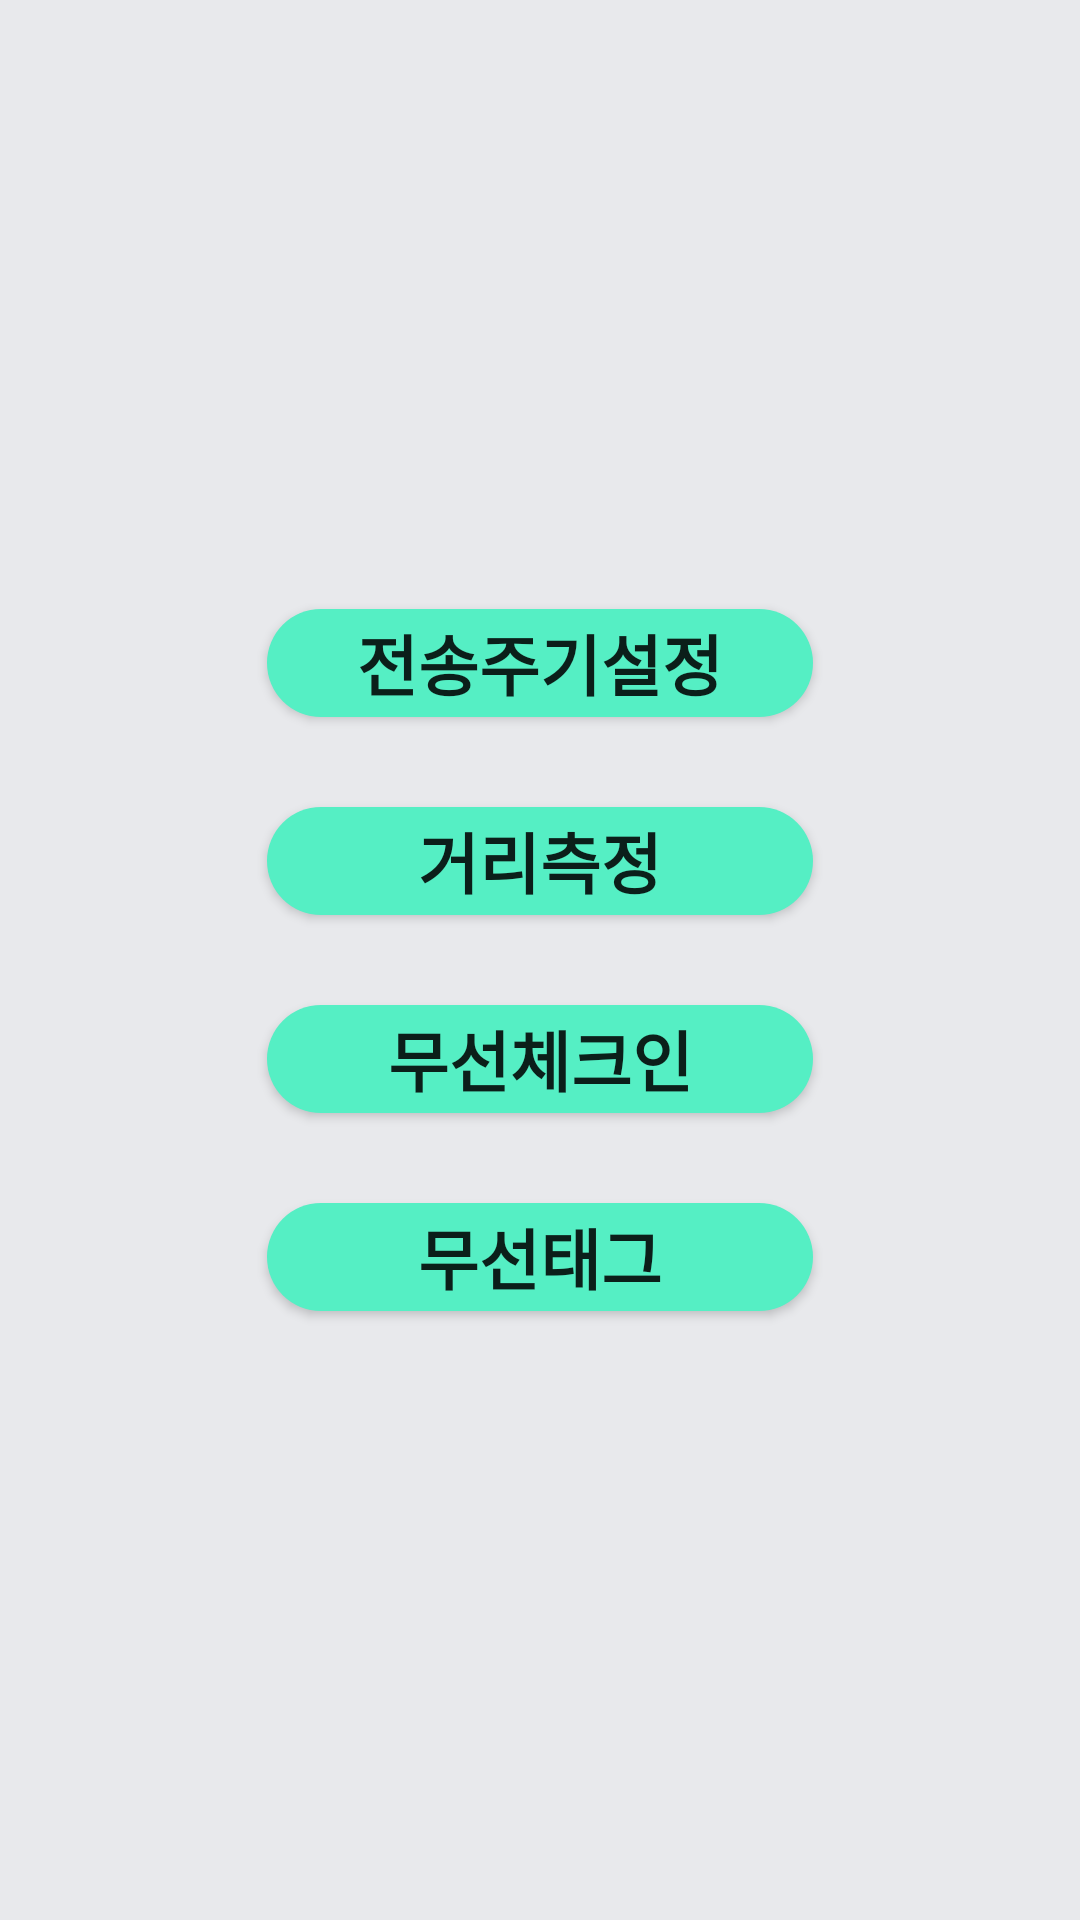

Produce the Android XML layout that renders to this screen, including the resource entries it uses.
<!-- AndroidManifest.xml: application theme Theme.LxMarker -->
<!-- res/layout/main_fragment.xml -->
<?xml version="1.0" encoding="utf-8"?>
<layout xmlns:android="http://schemas.android.com/apk/res/android"
    xmlns:app="http://schemas.android.com/apk/res-auto"
    xmlns:tools="http://schemas.android.com/tools">

    <androidx.constraintlayout.widget.ConstraintLayout
        android:layout_width="match_parent"
        android:layout_height="match_parent"
        android:background="@color/default_bg"
        tools:context=".ui.MainActivity">

        <Button
            android:id="@+id/setting_button"
            style="@style/main_button"
            android:layout_width="wrap_content"
            android:layout_height="wrap_content"
            android:paddingHorizontal="30dp"
            android:text="전송주기설정"
            app:layout_constraintBottom_toTopOf="@id/measure_button"
            app:layout_constraintEnd_toEndOf="parent"
            app:layout_constraintStart_toStartOf="parent"
            app:layout_constraintTop_toTopOf="parent"
            app:layout_constraintVertical_bias="0.5"
            app:layout_constraintVertical_chainStyle="packed" />

        <Button
            android:id="@+id/measure_button"
            style="@style/main_button"
            android:layout_width="0dp"
            android:layout_height="wrap_content"
            android:layout_marginTop="30dp"
            android:text="거리측정"
            app:layout_constraintBottom_toTopOf="@id/check_in_button"
            app:layout_constraintEnd_toEndOf="@id/setting_button"
            app:layout_constraintStart_toStartOf="@id/setting_button"
            app:layout_constraintTop_toBottomOf="@id/setting_button" />

        <Button
            android:id="@+id/check_in_button"
            style="@style/main_button"
            android:layout_width="0dp"
            android:layout_height="wrap_content"
            android:layout_marginTop="30dp"
            android:text="무선체크인"
            app:layout_constraintBottom_toTopOf="@id/wireless_tag_button"
            app:layout_constraintEnd_toEndOf="@id/setting_button"
            app:layout_constraintStart_toStartOf="@id/setting_button"
            app:layout_constraintTop_toBottomOf="@id/measure_button" />

        <Button
            android:id="@+id/wireless_tag_button"
            style="@style/main_button"
            android:layout_width="0dp"
            android:layout_height="wrap_content"
            android:layout_marginTop="30dp"
            android:text="무선태그"
            app:layout_constraintBottom_toBottomOf="parent"
            app:layout_constraintEnd_toEndOf="@id/setting_button"
            app:layout_constraintStart_toStartOf="@id/setting_button"
            app:layout_constraintTop_toBottomOf="@id/check_in_button" />
    </androidx.constraintlayout.widget.ConstraintLayout>
</layout>
<!-- resources referenced by this layout -->
<resources>
  <color name="default_bg">#E8E9EC</color>
  <style name="main_button">
          <item name="android:background">@drawable/rounded_button</item>
          <item name="android:minHeight">36dp</item>
          <item name="android:textStyle">bold</item>
          <item name="android:textAppearance">@style/TextAppearance.AppCompat.Large</item>
      </style>
  <style name="Theme.LxMarker" parent="Theme.MaterialComponents.DayNight.NoActionBar">
          
          <item name="colorPrimary">@color/nephritis</item>
          <item name="colorPrimaryVariant">@color/mint</item>
          <item name="colorOnPrimary">@color/white</item>
          
          <item name="colorSecondary">@color/teal_200</item>
          <item name="colorSecondaryVariant">@color/teal_700</item>
          <item name="colorOnSecondary">@color/black</item>
          
          <item name="android:statusBarColor">@color/default_bg</item>
          <item name="android:navigationBarColor">@color/default_bg</item>
          
      </style>
  <!-- drawable rounded_button (drawable) -->
  <?xml version="1.0" encoding="utf-8"?>
  <layer-list xmlns:android="http://schemas.android.com/apk/res/android">
      <item>
          <shape android:shape="rectangle">
              <solid android:color="@color/nephritis" />
              <corners android:radius="18dp" />
          </shape>
      </item>
  </layer-list>
  <color name="nephritis">#55efc4</color>
  <color name="mint">#00b894</color>
  <color name="white">#FFFFFFFF</color>
  <color name="teal_200">#FF03DAC5</color>
  <color name="teal_700">#FF018786</color>
  <color name="black">#FF000000</color>
</resources>
